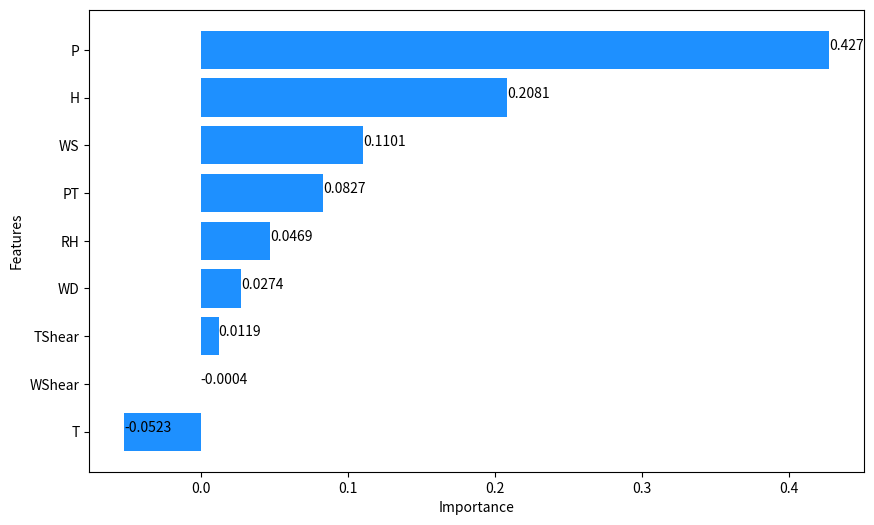

This chart was generated by the following Python code:
import matplotlib.pyplot as plt

# # 特征名称及其占比(RF)
# features = ['P', 'H', 'RH', 'WS', 'T', 'WD', 'PT', 'TShear', 'WShear']
# importances = [0.278630, 0.242236, 0.107697, 0.096431, 0.081169, 0.075963, 0.048447, 0.034861, 0.034564]

# Given data(Permutation)
features = ['P', 'H', 'WS', 'PT', 'RH', 'WD', 'TShear', 'WShear', 'T']
importances = [0.426966, 0.208137, 0.110124, 0.082728, 0.046944, 0.027365, 0.011900, -0.000430, -0.052258]
# 创建条形图
plt.figure(figsize=(10, 6))  # 可以根据需要调整大小
plt.barh(features, importances, color='#1E90FF')  # 可以选择你喜欢的颜色
plt.xlabel('Importance')
plt.ylabel('Features')
# plt.title('Feature Importances - RF Chose')  # 根据需要调整标题

# 为每个条形添加数值标签
for index, value in enumerate(importances):
    plt.text(value, index, str(round(value, 4)))

plt.gca().invert_yaxis()  # 翻转Y轴，使得最重要的特征显示在顶部
plt.show()

# Python code to generate a feature importance bar chart similar to the one described

# import matplotlib.pyplot as plt
# import pandas as pd
#
# # Given data
# features = ['P', 'H', 'WS', 'PT', 'RH', 'WD', 'TShear', 'WShear', 'T']
# importances = [0.426966, 0.208137, 0.110124, 0.082728, 0.046944, 0.027365, 0.011900, -0.000430, -0.052258]
#
# # Create a pandas DataFrame
# df = pd.DataFrame({'Feature': features, 'Importance': importances})
#
# # Sort the DataFrame based on importance
# df = df.sort_values('Importance', ascending=True)
#
# # Create the plot
# plt.figure(figsize=(10, 6))
# bars = plt.barh(df['Feature'], df['Importance'], color='#1E90FF')
# plt.xlabel('Importance')
# plt.ylabel('Feature')
# plt.title('Feature Importances')
#
# # Add text labels to the bars
# for bar in bars:
#     width = bar.get_width()
#     label_x_pos = width if width > 0 else width - 0.03
#     plt.text(label_x_pos, bar.get_y() + bar.get_height()/2, '{:.5f}'.format(width), va='center')
#
# # Show the plot
# plt.tight_layout()
# plt.show()

